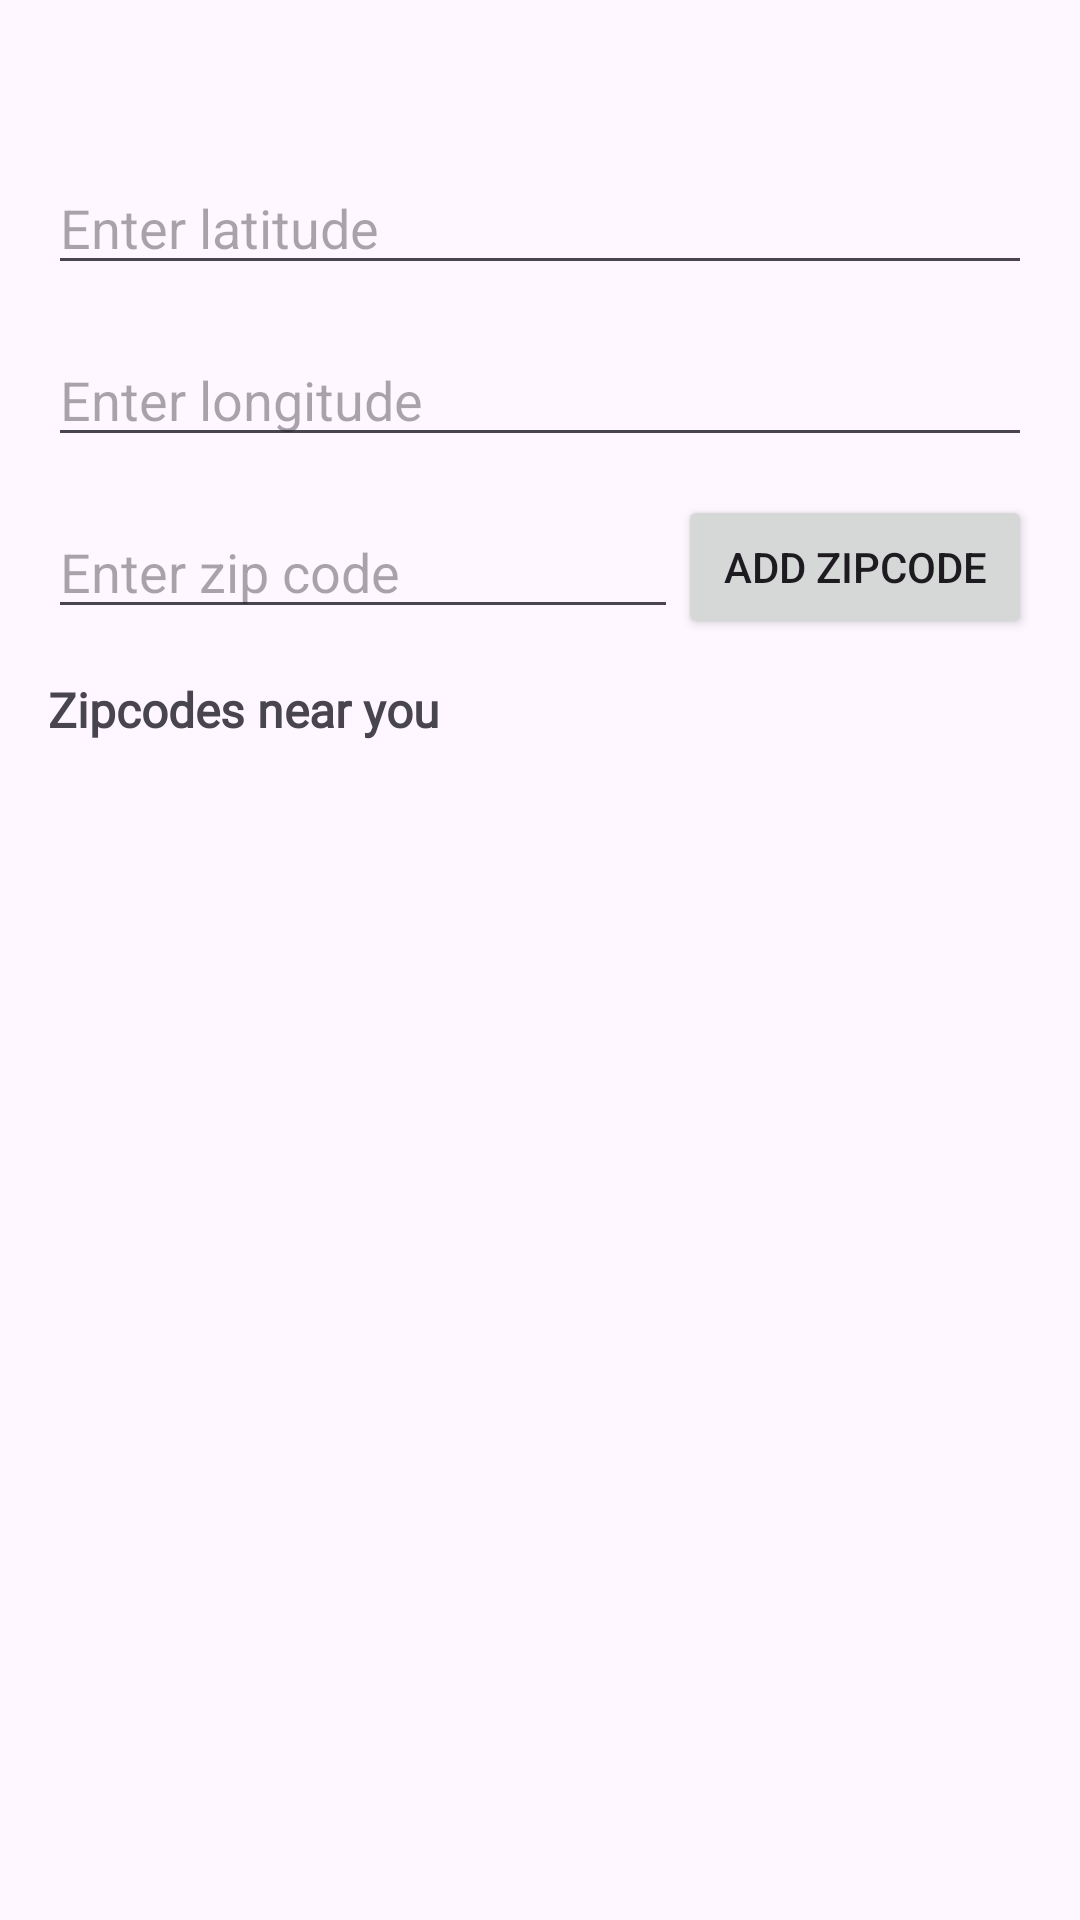

Here is an Android app screen rendered from its layout file. Give the layout XML and the strings, colors and styles it references.
<!-- AndroidManifest.xml: application theme Theme.WeatherZip -->
<!-- res/layout/fragment_screen1.xml -->
<?xml version="1.0" encoding="utf-8"?>
<androidx.constraintlayout.widget.ConstraintLayout xmlns:android="http://schemas.android.com/apk/res/android"
    xmlns:app="http://schemas.android.com/apk/res-auto"
    xmlns:tools="http://schemas.android.com/tools"
    android:id="@+id/frameLayout"
    android:layout_width="match_parent"
    android:layout_height="match_parent"
    tools:context=".ui.screen1.Screen1"
    >
  <Button
      android:id="@+id/button"
      android:layout_width="0dp"
      android:layout_height="wrap_content"

      android:layout_marginTop="16dp"
      android:text="Add zipcode"
      app:layout_constraintBottom_toBottomOf="@+id/edit_zip"
      app:layout_constraintEnd_toEndOf="@+id/edit_lon"
      app:layout_constraintStart_toEndOf="@+id/edit_zip"
      app:layout_constraintTop_toBottomOf="@+id/edit_lon"
      />
  
  <EditText
      android:id="@+id/edit_lat"
      android:layout_width="0dp"
      android:layout_height="wrap_content"
      android:layout_marginTop="16dp"
      android:ems="10"
      android:hint="Enter latitude"
      android:inputType="numberDecimal"
      app:layout_constraintEnd_toEndOf="@+id/default_zip"
      app:layout_constraintStart_toStartOf="@+id/default_zip"
      app:layout_constraintTop_toBottomOf="@+id/default_zip"
      />
  <EditText
      android:id="@+id/edit_lon"
      android:layout_width="0dp"
      android:layout_height="wrap_content"
      android:layout_marginTop="16dp"
      android:ems="10"
      android:hint="Enter longitude"
      android:inputType="numberDecimal"
      app:layout_constraintEnd_toEndOf="@+id/edit_lat"
      app:layout_constraintStart_toStartOf="@+id/edit_lat"
      app:layout_constraintTop_toBottomOf="@+id/edit_lat"
      />
  <EditText
      android:id="@+id/edit_zip"
      android:layout_width="0dp"
      android:layout_height="wrap_content"
      android:layout_marginTop="16dp"
      android:ems="10"
      android:hint="Enter zip code"
      android:inputType="text"
      app:layout_constraintStart_toStartOf="@+id/edit_lon"
      app:layout_constraintTop_toBottomOf="@+id/edit_lon"
      />
  <ImageView
      android:id="@+id/imageView"
      android:layout_width="0dp"
      android:layout_height="220dp"
      android:layout_marginTop="16dp"
      android:src="@drawable/loading_animation"
      app:layout_constraintEnd_toEndOf="parent"
      app:layout_constraintStart_toStartOf="parent"
      app:layout_constraintTop_toBottomOf="@+id/textView2"
      />
  <TextView
      android:id="@+id/textView2"
      android:layout_width="0dp"
      android:layout_height="wrap_content"
      android:layout_marginTop="16dp"
      android:fontFamily="@font/roboto"
      android:text="Zipcodes near you"
      android:textSize="16sp"
      android:textStyle="bold"
      app:layout_constraintEnd_toEndOf="@+id/button"
      app:layout_constraintStart_toStartOf="@+id/edit_zip"
      app:layout_constraintTop_toBottomOf="@+id/edit_zip"
      />
  <TextView
      android:id="@+id/default_zip"
      android:layout_width="0dp"
      android:layout_height="wrap_content"
      android:layout_marginEnd="16dp"
      android:layout_marginStart="16dp"
      android:layout_marginTop="16dp"
      android:textSize="16sp"
      android:textStyle="bold"
      app:layout_constraintEnd_toEndOf="parent"
      app:layout_constraintStart_toStartOf="parent"
      app:layout_constraintTop_toTopOf="parent"
      />
  <androidx.recyclerview.widget.RecyclerView
      android:id="@+id/recyclerView"
      android:layout_width="0dp"
      android:layout_height="wrap_content"
      android:layout_marginTop="16dp"
      android:clipToPadding="false"
      android:padding="8dp"
      android:visibility="visible"
      app:layout_constraintEnd_toEndOf="@+id/textView2"
      app:layout_constraintStart_toStartOf="@+id/textView2"
      app:layout_constraintTop_toTopOf="@+id/imageView"
      app:layoutManager="androidx.recyclerview.widget.GridLayoutManager"
      app:spanCount="2"
      tools:itemCount="12"
      tools:listitem="@layout/recycler_view_item"
      />

</androidx.constraintlayout.widget.ConstraintLayout>
<!-- res/layout/recycler_view_item.xml (included above) -->
<?xml version="1.0" encoding="utf-8"?>
<androidx.cardview.widget.CardView xmlns:android="http://schemas.android.com/apk/res/android"
    xmlns:app="http://schemas.android.com/apk/res-auto"
    xmlns:tools="http://schemas.android.com/tools"
    android:layout_width="match_parent"
    android:layout_height="wrap_content"
    android:layout_margin="8dp"
    app:cardBackgroundColor="@color/cardview_light_background"
    app:cardCornerRadius="8dp"
    app:cardElevation="8dp"
    app:cardPreventCornerOverlap="true"
    app:cardUseCompatPadding="true"
    >
  <androidx.constraintlayout.widget.ConstraintLayout
      android:layout_width="match_parent"
      android:layout_height="wrap_content"
      >
    <TextView
        android:id="@+id/zip_code"
        android:layout_width="0dp"
        android:layout_height="wrap_content"
        android:layout_marginBottom="16dp"
        android:layout_marginEnd="16dp"
        android:layout_marginStart="16dp"
        android:padding="8dp"
        android:text="TextView"
        app:layout_constraintBottom_toBottomOf="parent"
        app:layout_constraintEnd_toEndOf="parent"
        app:layout_constraintStart_toStartOf="parent"
        app:layout_constraintTop_toTopOf="parent"
        />
  </androidx.constraintlayout.widget.ConstraintLayout>
</androidx.cardview.widget.CardView>
<!-- resources referenced by this layout -->
<resources>
  <style name="Theme.WeatherZip" parent="Base.Theme.WeatherZip" />
  <style name="Base.Theme.WeatherZip" parent="Theme.Material3.DayNight.NoActionBar">
      
      
    </style>
</resources>
